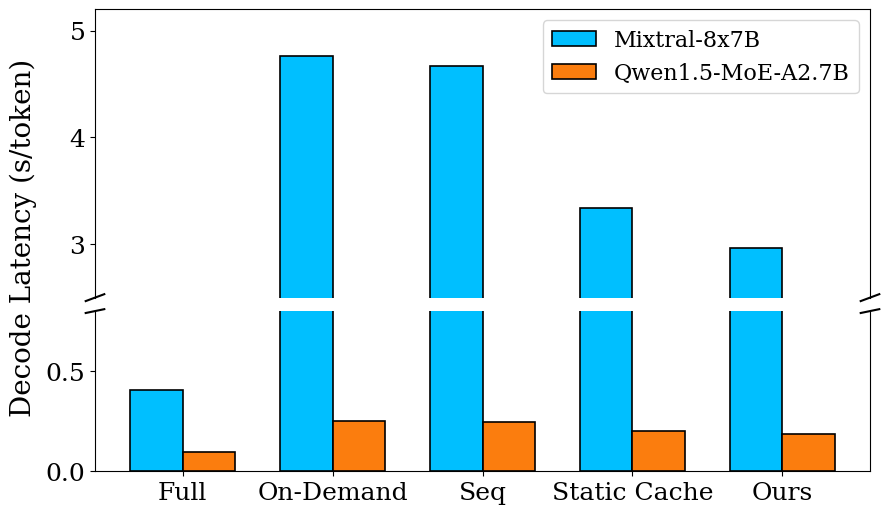

Source code (Python):
# import matplotlib.pyplot as plt
# import numpy as np

# # ================= 全局排版参数 =================
# plt.rcParams.update({'font.size': 18, 'font.family': 'serif'})

# # X轴标签与实验数据
# labels = ['Full', 'On-Demand', 'Seq', 'Static Cache', 'Ours']
# # 数据转换为秒 (s/token)
# mixtral_data = np.array([405.05, 4758.51, 4670.14, 3343.35, 2961.09]) / 1000.0
# qwen_data = np.array([97.82, 253.55, 248.55, 201.83, 184.00]) / 1000.0

# x = np.arange(len(labels))
# width = 0.35

# # 定制颜色：学术蓝与学术橙
# custom_blue = (0/255, 191/255, 255/255)
# custom_orange = (251/255, 125/255, 14/255)

# # ================= 创建带有断层 Y 轴的上下两个子图 =================
# fig, (ax1, ax2) = plt.subplots(2, 1, sharex=True, figsize=(10, 6), dpi=300, 
#                                gridspec_kw={'height_ratios': [1.8, 1]})

# # 缩小上下子图的物理间距，消除多余空白
# fig.subplots_adjust(hspace=0.03)

# # 在两个子图上都绘制并排的柱状图
# for ax in [ax1, ax2]:
#     ax.bar(x - width/2, mixtral_data, width=width, label='Mixtral-8x7B', 
#            color=custom_blue, edgecolor='black', linewidth=1.2)
#     ax.bar(x + width/2, qwen_data, width=width, label='Qwen1.5-MoE-A2.7B', 
#            color=custom_orange, edgecolor='black', linewidth=1.2)

# # ================= 设置各自的 Y 轴范围 =================
# # 顶部子图显示较大的延迟范围
# ax1.set_ylim(2.5, 5.2)
# # 底部子图显示较小的延迟范围
# ax2.set_ylim(0.0, 0.6)

# # ================= 绘制断层线条效果 =================
# ax1.spines['bottom'].set_visible(False)
# ax2.spines['top'].set_visible(False)
# ax1.tick_params(labeltop=False, bottom=False)
# ax2.xaxis.tick_bottom()

# # 绘制断层斜线 (//)
# d = .012  # 斜线的尺寸
# kwargs = dict(transform=ax1.transAxes, color='black', clip_on=False, linewidth=1.5)
# ax1.plot((-d, +d), (-d, +d), **kwargs)        # 左上斜线
# ax1.plot((1 - d, 1 + d), (-d, +d), **kwargs)  # 右上斜线

# kwargs.update(transform=ax2.transAxes)        # 切换到底部子图坐标系
# ax2.plot((-d, +d), (1 - d, 1 + d), **kwargs)  # 左下斜线
# ax2.plot((1 - d, 1 + d), (1 - d, 1 + d), **kwargs)  # 右下斜线

# # ================= 图例与标签设置 =================
# ax1.legend(loc='upper right', fontsize=16)
# ax2.set_xticks(x)
# ax2.set_xticklabels(labels)

# # 调整 Y 轴文字位置，使其更靠近坐标轴 (x=0.04)
# fig.supylabel('Decode Latency (s/token)', fontsize=20, x=0.04)

# # 保存文件
# plt.savefig('decode_latency_combined.pdf', format='pdf', bbox_inches='tight')
# plt.savefig('decode_latency_combined.png', bbox_inches='tight')

import matplotlib.pyplot as plt
import numpy as np

# ================= 全局排版参数 =================
plt.rcParams.update({'font.size': 18, 'font.family': 'serif'})

# X轴标签与实验数据
labels = ['Full', 'On-Demand', 'Seq', 'Static Cache', 'Ours']
# 数据转换为秒 (s/token)
mixtral_data = np.array([405.05, 4758.51, 4670.14, 3343.35, 2961.09]) / 1000.0
qwen_data = np.array([97.82, 253.55, 248.55, 201.83, 184.00]) / 1000.0

x = np.arange(len(labels))
width = 0.35

# 定制颜色：学术蓝与学术橙
custom_blue = (0/255, 191/255, 255/255)
custom_orange = (251/255, 125/255, 14/255)

# ================= 创建带有断层 Y 轴的上下两个子图 =================
fig, (ax1, ax2) = plt.subplots(2, 1, sharex=True, figsize=(10, 6), dpi=300, 
                               gridspec_kw={'height_ratios': [1.8, 1]})

# 缩小上下子图的物理间距，消除多余空白
fig.subplots_adjust(hspace=0.06)

# 在两个子图上都绘制并排的柱状图
for ax in [ax1, ax2]:
    ax.bar(x - width/2, mixtral_data, width=width, label='Mixtral-8x7B', 
           color=custom_blue, edgecolor='black', linewidth=1.2)
    ax.bar(x + width/2, qwen_data, width=width, label='Qwen1.5-MoE-A2.7B', 
           color=custom_orange, edgecolor='black', linewidth=1.2)

# ================= 设置各自的 Y 轴范围 =================
# 顶部子图显示较大的延迟范围
ax1.set_ylim(2.5, 5.2)
# 底部子图显示较小的延迟范围
ax2.set_ylim(0.0, 0.8)

# ================= 绘制断层线条效果 =================
ax1.spines['bottom'].set_visible(False)
ax2.spines['top'].set_visible(False)
ax1.tick_params(labeltop=False, bottom=False)
ax2.xaxis.tick_bottom()

# 绘制断层斜线 (//)
d = .012  # 斜线的尺寸
kwargs = dict(transform=ax1.transAxes, color='black', clip_on=False, linewidth=1.5)
ax1.plot((-d, +d), (-d, +d), **kwargs)        # 左上斜线
ax1.plot((1 - d, 1 + d), (-d, +d), **kwargs)  # 右上斜线

kwargs.update(transform=ax2.transAxes)        # 切换到底部子图坐标系
ax2.plot((-d, +d), (1 - d, 1 + d), **kwargs)  # 左下斜线
ax2.plot((1 - d, 1 + d), (1 - d, 1 + d), **kwargs)  # 右下斜线

# ================= 图例与标签设置 =================
ax1.legend(loc='upper right', fontsize=16)
ax2.set_xticks(x)
ax2.set_xticklabels(labels)

# 调整 Y 轴文字位置，使其更靠近坐标轴 (x=0.04)
fig.supylabel('Decode Latency (s/token)', fontsize=20, x=0.04)

# 保存文件
plt.savefig('decode_latency_combined.pdf', format='pdf', bbox_inches='tight')
plt.savefig('decode_latency_combined.png', bbox_inches='tight')
